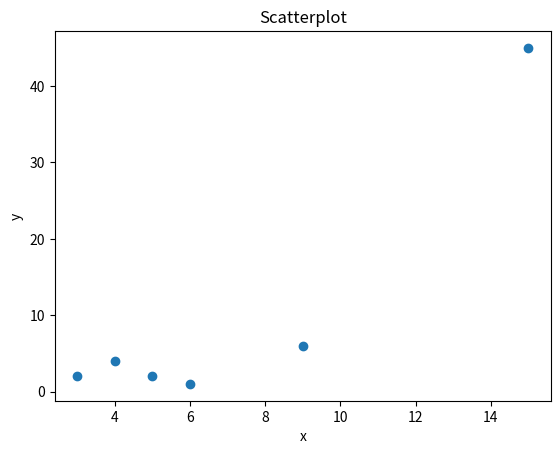
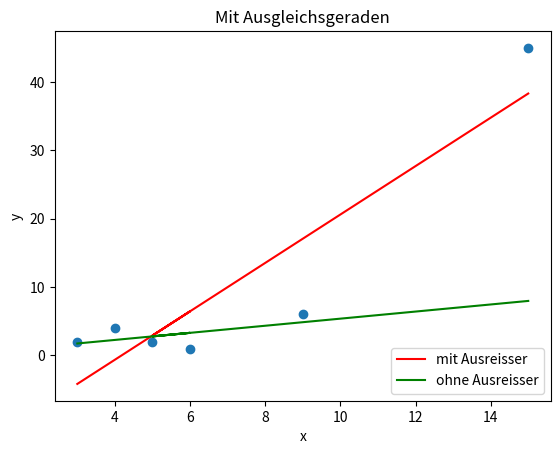

These charts were generated, in order, by the following Python code:
import numpy as np 
import matplotlib.pyplot as plt 
from scipy import stats as ss

#Aufgabe, 2.2
x=np.array([3, 4, 6, 5, 9, 15])
y=np.array([2, 4, 1, 2, 6, 45])
n=np.size(x)
#Streudiagramm
plt.figure(1)
plt.plot(x,y,'o')
plt.title('Scatterplot')
plt.xlabel('x')
plt.ylabel('y')

#Daten ohne Ausreisser
xneu=x[0:-1]
yneu=y[0:-1]
nneu=np.size(yneu)

#Korrelationskoeffizient Pearson
rxy_p=np.corrcoef(x,y)
print('Korr.koef. mit Ausreisser rxy_p = ',rxy_p[0,1])
rxy_p_neu=np.corrcoef(xneu,yneu)
print('Korr.koef. ohne Ausreisser rxy_p = ',rxy_p_neu[0,1])

#Korrelationskoeffizient Spearman (Achtung verbundene Ränge anpassen)
rg_x=np.array(x).argsort().argsort() 
rg_y=np.array(y).argsort().argsort()
rg_y=rg_y.astype(float)
for k in range(0,n-1):
        for j in range(0,n-1):
            if y[k]==y[j]:
                rg_y[k]=(rg_y[k]+rg_y[j])/2
                rg_y[j]=rg_y[k]
rxy_s=np.corrcoef(rg_x,rg_y)
print('Korr.koef. mit Ausreisser rxy_s = ',rxy_s[0,1])

rg_xneu=np.array(xneu).argsort().argsort() 
rg_yneu=np.array(yneu).argsort().argsort()
rg_yneu=rg_yneu.astype(float)
for k in range(0,nneu-1):
        for j in range(0,nneu-1):
            if yneu[k]==yneu[j]:
                rg_yneu[k]=(rg_yneu[k]+rg_yneu[j])/2
                rg_yneu[j]=rg_yneu[k]
rxy_s_neu=np.corrcoef(rg_xneu,rg_yneu)
print('Korr.koef. ohne Ausreisser rxy_s = ',rxy_s_neu[0,1])

#mit Scipy-Funktionen
rg_x_n=ss.rankdata(x)
rg_y_n=ss.rankdata(y)
rxy_s_n1=np.corrcoef(rg_x_n,rg_y_n)
print('Korr.koef. mit Ausreisser Scipy Var.1', rxy_s_n1[0,1])
rxy_s_n2=ss.spearmanr(x,y)
print('Korr.koef. mit Ausreisser Scipy Var.2', rxy_s_n2[0])

#Regressionsgerade mit Ausreisser (das lernen wir später)
m1,d1 = np.polyfit(x, y, 1)

#Regressionsgerade ohne Ausreisser (das lernen wir später)
m2,d2= np.polyfit(xneu, yneu, 1)

#Grafik mit beiden Regressionsgeraden
plt.figure(2)
plt.plot(x,y,'o')
plt.plot(x,m1*x+d1,'r',label='mit Ausreisser')
plt.plot(x,m2*x+d2,'g',label='ohne Ausreisser')
plt.legend(loc='lower right')
plt.title('Mit Ausgleichsgeraden')
plt.xlabel('x')
plt.ylabel('y')